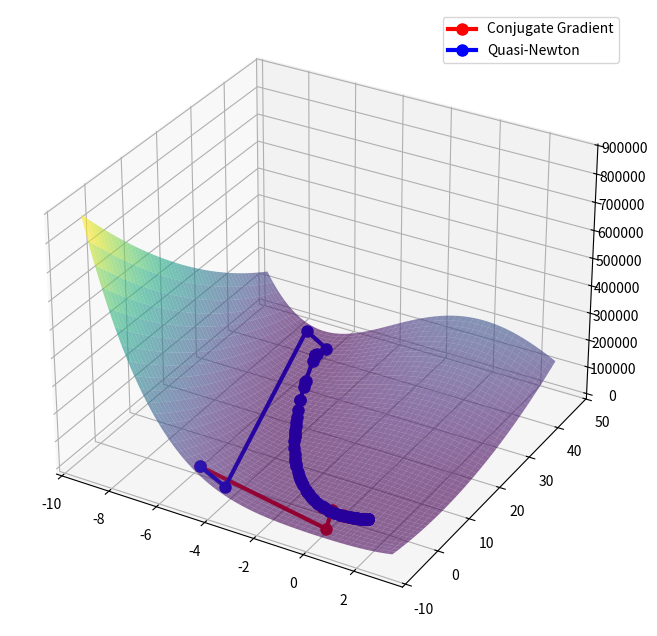

This figure's Python source:
# CG vs. Quasi-Newton Methods Demo
# Written by Joshua Sheldon
# On April 14, 2025
# Adapted from the following code from the same author:
# [redacted]

# ---------- IMPORTS ----------

from abc import ABC, abstractmethod
import matplotlib.pyplot as plt
from mpl_toolkits.mplot3d import Axes3D
import numpy as np
from scipy.optimize import line_search, minimize, minimize_scalar, OptimizeResult

# ---------- CLASSES ----------

class Function(ABC):
    """Abstract base class representing a mathematical function."""

    def eval(self, x: np.ndarray):
        """Evaluate the function at x"""
        x = np.asarray(x).flatten()
        return self._eval(x)

    def gradient(self, x: np.ndarray):
        """Calculate the gradient of the function at x"""
        x = np.asarray(x).flatten()
        return self._gradient(x)

    @abstractmethod
    def _eval(self, x: np.ndarray):
        """Evaluation logic, to be implemented by subclasses"""
        pass

    @abstractmethod
    def _gradient(self, x: np.ndarray):
        """Gradient calculation logic, to be implemented by subclasses"""
        pass

class QuadraticForm(Function):
    """A class that represents quadratic form functions."""
    def __init__(self, A: np.ndarray, b: np.ndarray, c: int):
        """
        Arguments:
            A (numpy.ndarray): A matrix.
            b (numpy.ndarray): A vector.
            c (int): A scalar.
        """
        self.A = A
        self.b = np.asarray(b).flatten()
        self.c = c
        pass

    def _eval(self, x: np.ndarray):
        """Evaluate the function at x"""
        return self.c - np.dot(self.b, x) + 0.5 * np.dot(x, np.dot(self.A, x))
    
    def _gradient(self, x: np.ndarray):
        """Calculate the gradient of the function at x"""
        return np.dot(self.A, x) - self.b

class CustomFunction(Function):
    """A class that allows a user to provide a custom function for minimization."""
    def __init__(self, eval_func: callable, grad_func: callable):
        """
        Arguments:
            eval_func (callable): Callable that evaluates f at a point x.
            grad_func (callable): Callable that computes the gradient of f at a point x.
        """
        self.eval_func = eval_func
        self.grad_func = grad_func
    
    def _eval(self, x: np.ndarray):
        """Evaluate the function at x"""
        return self.eval_func(x)
    
    def _gradient(self, x: np.ndarray):
        """Calculate the gradient of the function at x"""
        return self.grad_func(x)

class PolakRibiere:
    """Performs the Polak-Ribiere nonlinear conjugate gradient method."""

    # Constants
    FTOL = 3.0e-8 # Failure to decrease function value by this amount indicates doneness
    ITMAX = 200   # Maximum number of iterations
    EPS = 1.0e-18 # small number to rectify the special case of converging to exactly zero function value
    GTOL = 1.0e-8 # the convergence criterion for the zero gradient test

    def __init__(self, f: Function, P_of_0: np.ndarray):
        """
        Arguments:
            f (Function): The function to minimize.
            P_of_0 (np.ndarray): The starting point.
        """
        self.f = f

        # State tracking variables
        self.i = 0
        self.P = np.asarray(P_of_0.copy()).flatten()
        self.h = -f.gradient(self.P)
        self.g = self.h.copy()
        self.lmbda = None
        self.gamma = None
        self.finished = False

    def iter(self) -> bool:
        """Runs an iteration of Polak-Ribiere.
        
        Returns:
            bool: Whether the algorithm is finished."""
        
        # If the algorithm is done, don't run an iteration
        if self.finished:
            return self.finished
        
        # Step 1: Find lambda that minimizes f(P of i + (Lambda of i * h of i))
        self.lmbda = line_search(self.f.eval, self.f.gradient, self.P, self.h)[0]

        if self.lmbda is None:
            # Wolfe line search failed, resort to Brent
            line = lambda lmbda: self.f.eval(self.P + lmbda * self.h)
            res = minimize_scalar(line)
            if res.success:
                self.lmbda = res.x
            else:
                print(f"Brent line search failed on iteration {self.i + 1}: {res.message}")
                grad_norm = np.linalg.norm(self.g)
                self.lmbda = 0.1 / grad_norm if grad_norm > 1e-8 else 1e-3
                print(f"Fallback λ = {self.lmbda}")
        
        # Step 2: Calculate new point
        old_P = self.P.copy()
        self.P = self.P + self.lmbda * self.h

        # Evaluate f at the old and new point
        old_f = self.f.eval(old_P)
        new_f = self.f.eval(self.P)

        # Check for convergence by function value,
        # set algorithm as finished if converged
        if (2.0 * abs(new_f - old_f) <= 
            PolakRibiere.FTOL * (abs(new_f) + abs(old_f) + PolakRibiere.EPS)):
            self.finished = True
            print(f"Polak-Ribiere converged after {self.i + 1} iterations!")

        # Step 3: Calculate new gradient
        old_g = self.g.copy()
        self.g = -self.f.gradient(self.P)

        # Check for convergence on zero gradient,
        # set algorithm as finished if converged
        test = np.zeros(1)
        den = np.maximum(new_f, 1.0)
        for j in range(len(self.P)):
            temp = abs(self.g[j]) * np.maximum(abs(self.P[j]), 1.0) / den
            if temp > test: test = temp
        if test < PolakRibiere.GTOL:
            self.finished = True
            print(f"Polak-Ribiere converged after {self.i + 1} iterations!")

        # Check for convergence edge case
        gg = np.zeros(1)
        for j in range(len(old_g)):
            gg += old_g[j]*old_g[j]
        if gg == 0.0:
            self.finished = True
            print(f"Polak-Ribiere converged after {self.i + 1} iterations!")

        # Step 4: Calculate gamma
        self.gamma = (np.dot(self.g - old_g, self.g) / 
                      np.dot(old_g, old_g))

        # Step 5: Calculate new search direction
        self.h = self.g + self.gamma * self.h

        # Increment the iteration counter
        self.i += 1

        # If we've hit our max number of iterations, stop
        if self.i >= PolakRibiere.ITMAX:
            self.finished = True
            print(f"Polak-Ribiere has hit maximum iterations! ({self.i})")
        
        # Return whether the algorithm is done
        return self.finished

# ---------- EXAMPLES ----------

# Example 1
ex_1_f = QuadraticForm(np.array([[3, 2], [2, 6]]), np.array([2, -8]), 0)
ex_1_sp = np.array([3, 5])

# Example 2
ex_2_f = CustomFunction(
    lambda x: np.sin(x[0]**2 + x[1]**2) - np.cos(x[0] + x[1]),
    lambda x: np.array([
        2*x[0]*np.cos(x[0]**2 + x[1]**2) + np.sin(x[0] + x[1]),
        2*x[1]*np.cos(x[0]**2 + x[1]**2) + np.sin(x[0] + x[1])
    ])
)
ex_2_sp = np.array([-1, -1])

# Example 3 - Rosenbrock
a = 1
b = 100
ex_3_f = CustomFunction(
    lambda x: (a - x[0])**2 + b*((x[1] - x[0]**2)**2),
    lambda x: np.array([
        (-2)*(a - x[0]) - 4*b*x[0]*(x[1] - x[0]**2),
        2*b*(x[1] - x[0]**2)
    ])
)
ex_3_sp = np.array([-5, -5])

# ---------- SELECT FUNCTION AND STARTING POINT ----------

func: Function = ex_3_f
sp: np.ndarray = ex_3_sp

# ---------- QUASI-NEWTON ----------

# Stores the path of the optimizer along the function.
qn_path_x = []
qn_path_y = []
qn_path_z = []

qn_path_x.append(sp[0])
qn_path_y.append(sp[1])
qn_path_z.append(func.eval(sp))

# Called for each iteration of BFGS.
# Stores the current point for visualization.
def callback(intermediate_result: OptimizeResult):
    qn_path_x.append(intermediate_result.x[0])
    qn_path_y.append(intermediate_result.x[1])
    qn_path_z.append(intermediate_result.fun)

# Perform minimization
final_or = minimize(
    func.eval, 
    sp, 
    method='BFGS', 
    jac=func.gradient, 
    callback=callback
)

qn_path_x.append(final_or.x[0])
qn_path_y.append(final_or.x[1])
qn_path_z.append(final_or.fun)

print(final_or)

# ---------- POLAK-RIBIERE ----------

# Initialize minimization
pr = PolakRibiere(func, sp)

# Start assembling list of optimization path
# points to graph
path_x = [pr.P[0]]
path_y = [pr.P[1]]
path_z = [pr.f._eval(pr.P)]

# Run steps of Polak-Ribiere and add the 
# resulting points to the list to graph
while not pr.finished:
    # Run algorithm
    pr.iter()

    # Add new point
    path_x.append(pr.P[0])
    path_y.append(pr.P[1])
    path_z.append(pr.f._eval(pr.P))

print(f"Final point of Polak-Ribiere: ({pr.P}, {pr.f._eval(pr.P)})")

# ---------- PLOTTING ----------

# Create a mesh of the function within 
# a range on the x and y axes based on 
# the min/max x/y explored by the 
# minimizers
x_min = min(min(path_x), min(qn_path_x)) - 2
x_max = max(max(path_x), max(qn_path_x)) + 2
y_min = min(min(path_y), min(qn_path_y)) - 2
y_max = max(max(path_y), max(qn_path_y)) + 2

x = np.linspace(x_min, x_max, 400)
y = np.linspace(y_min, y_max, 400)
X, Y = np.meshgrid(x, y)
Z = np.zeros_like(X)

for i in range(X.shape[0]):
    for j in range(X.shape[1]):
        Z[i, j] = pr.f._eval(np.array([X[i, j], Y[i, j]]))

# Create the figure and plot the mesh
fig = plt.figure(figsize=(10, 8))
ax = fig.add_subplot(111, projection='3d')
surf = ax.plot_surface(X, Y, Z, cmap='viridis', alpha=0.6)

# Plot the Polak-Ribiere optimization path
ax.plot(path_x, path_y, path_z, 'ro-', linewidth=3, markersize=8, alpha=1.0, label='Conjugate Gradient')

# Plot the quasi-Newton methods optimization path
ax.plot(qn_path_x, qn_path_y, qn_path_z, 'bo-', linewidth=3, markersize=8, alpha=1.0, label='Quasi-Newton')

plt.legend()
plt.show()
